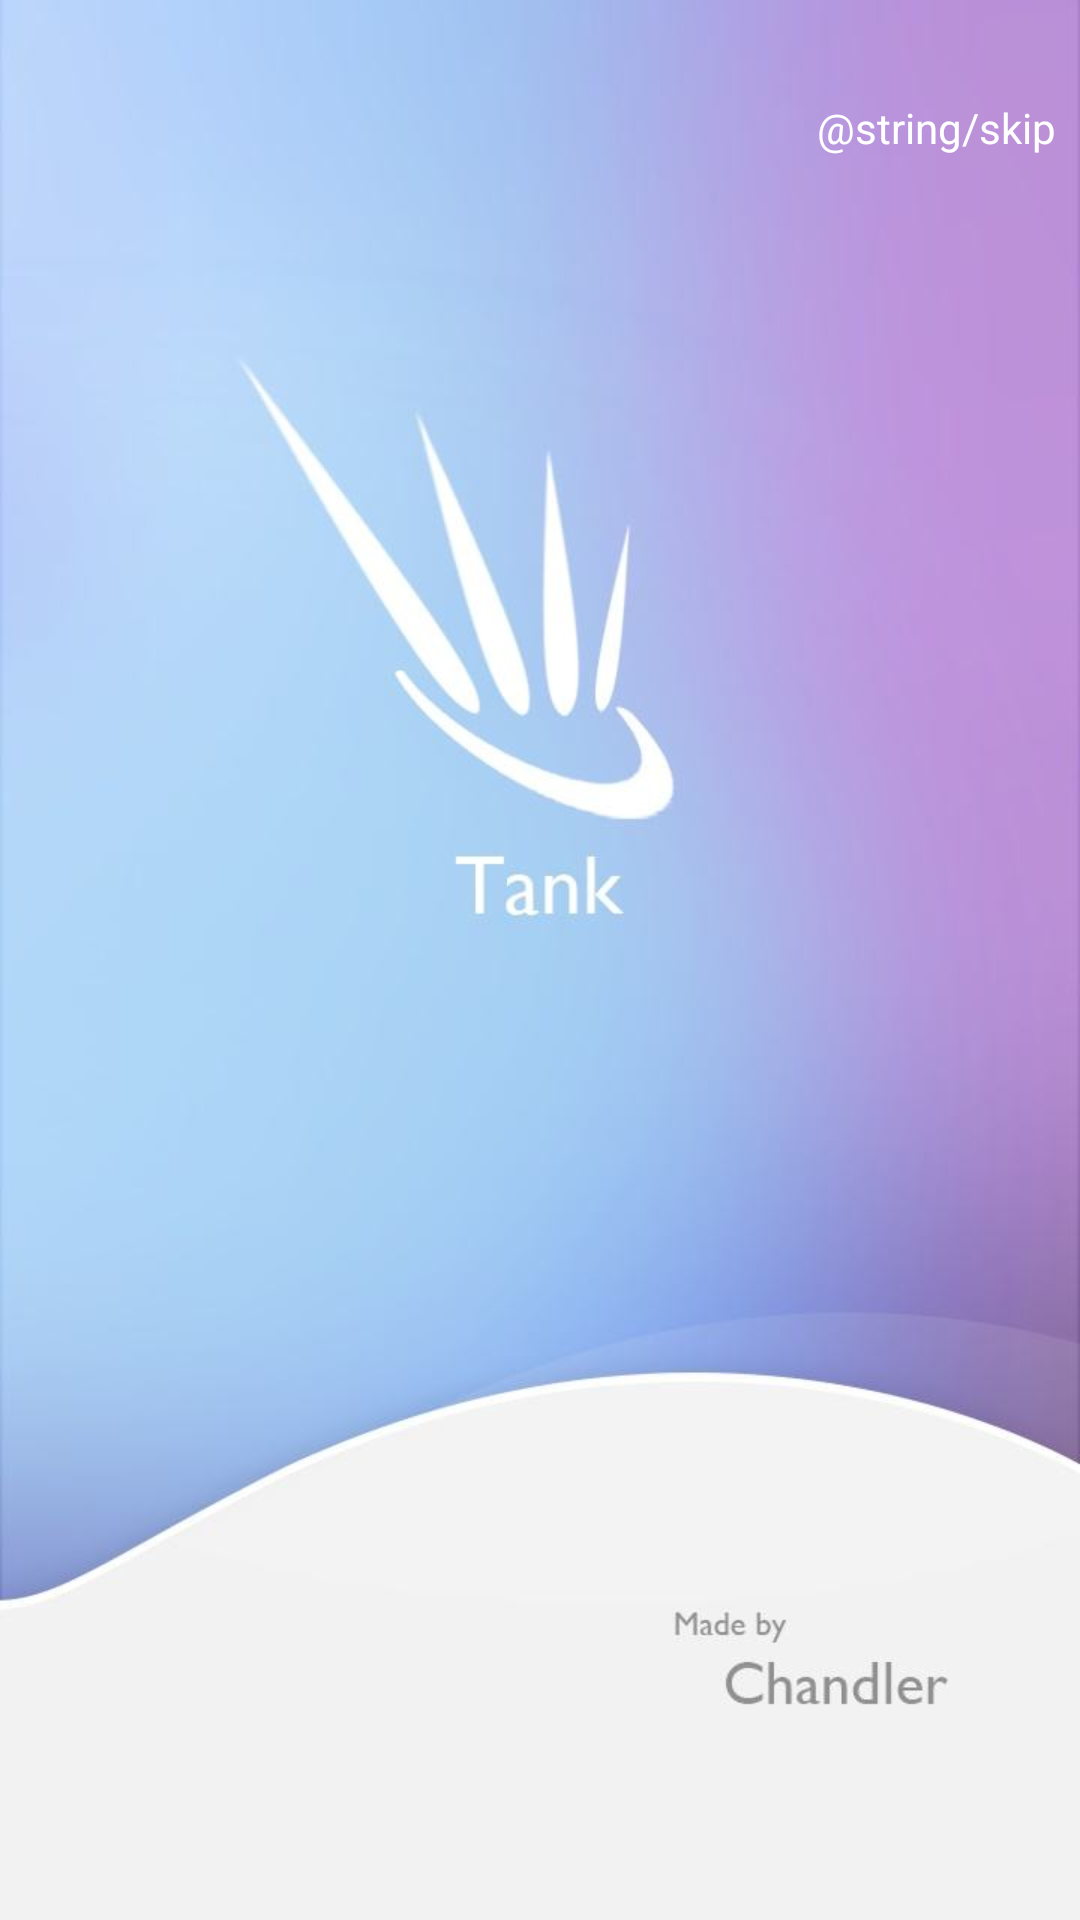

Write the Android layout XML for this screen, with the resource values it uses.
<!-- AndroidManifest.xml: application theme railTheme -->
<!-- res/layout/login_startup_activity.xml -->
<?xml version="1.0" encoding="utf-8"?>
<android.support.constraint.ConstraintLayout xmlns:android="http://schemas.android.com/apk/res/android"
    xmlns:app="http://schemas.android.com/apk/res-auto"
    android:layout_width="match_parent"
    android:layout_height="match_parent">

    <ImageView
        android:id="@+id/loadImg"
        android:layout_width="match_parent"
        android:layout_height="0dp"
        android:background="@drawable/loading"
        app:layout_constraintLeft_toLeftOf="parent"
        app:layout_constraintRight_toRightOf="parent"
        app:layout_constraintTop_toTopOf="parent"
        app:layout_constraintVertical_weight="8" />

    
        
        
        
        
        
        
        
        
        
        

    <TextView
        android:id="@+id/tvSkip"
        android:layout_width="wrap_content"
        android:layout_height="wrap_content"
        android:layout_marginRight="8dp"
        android:layout_marginTop="33dp"
        android:text="@string/skip"
        android:textColor="@color/white"
        android:textSize="14sp"
        app:layout_constraintRight_toRightOf="parent"
        app:layout_constraintTop_toTopOf="parent" />

</android.support.constraint.ConstraintLayout>
<!-- resources referenced by this layout -->
<resources>
  <!-- drawable loading: jpg bitmap (drawable-xhdpi, 21847 bytes) -->
  <style name="railTheme" parent="BaseAppTheme">
          <item name="android:listDivider">@drawable/app_divider</item>
          
      </style>
  <!-- drawable app_divider (drawable) -->
  <?xml version="1.0" encoding="utf-8"?>
  <shape xmlns:android="http://schemas.android.com/apk/res/android"
         android:shape="rectangle">
  
      <solid android:color="#f4f4f4"/>
  
      <size
          android:width="1dp"
          android:height="1dp"/>
  
  </shape>
  <!-- not gathered from this repository: default colours our renderer supplied (Android Studio template values) -->
  <color name="white">#FFFFFFFF</color>
</resources>
